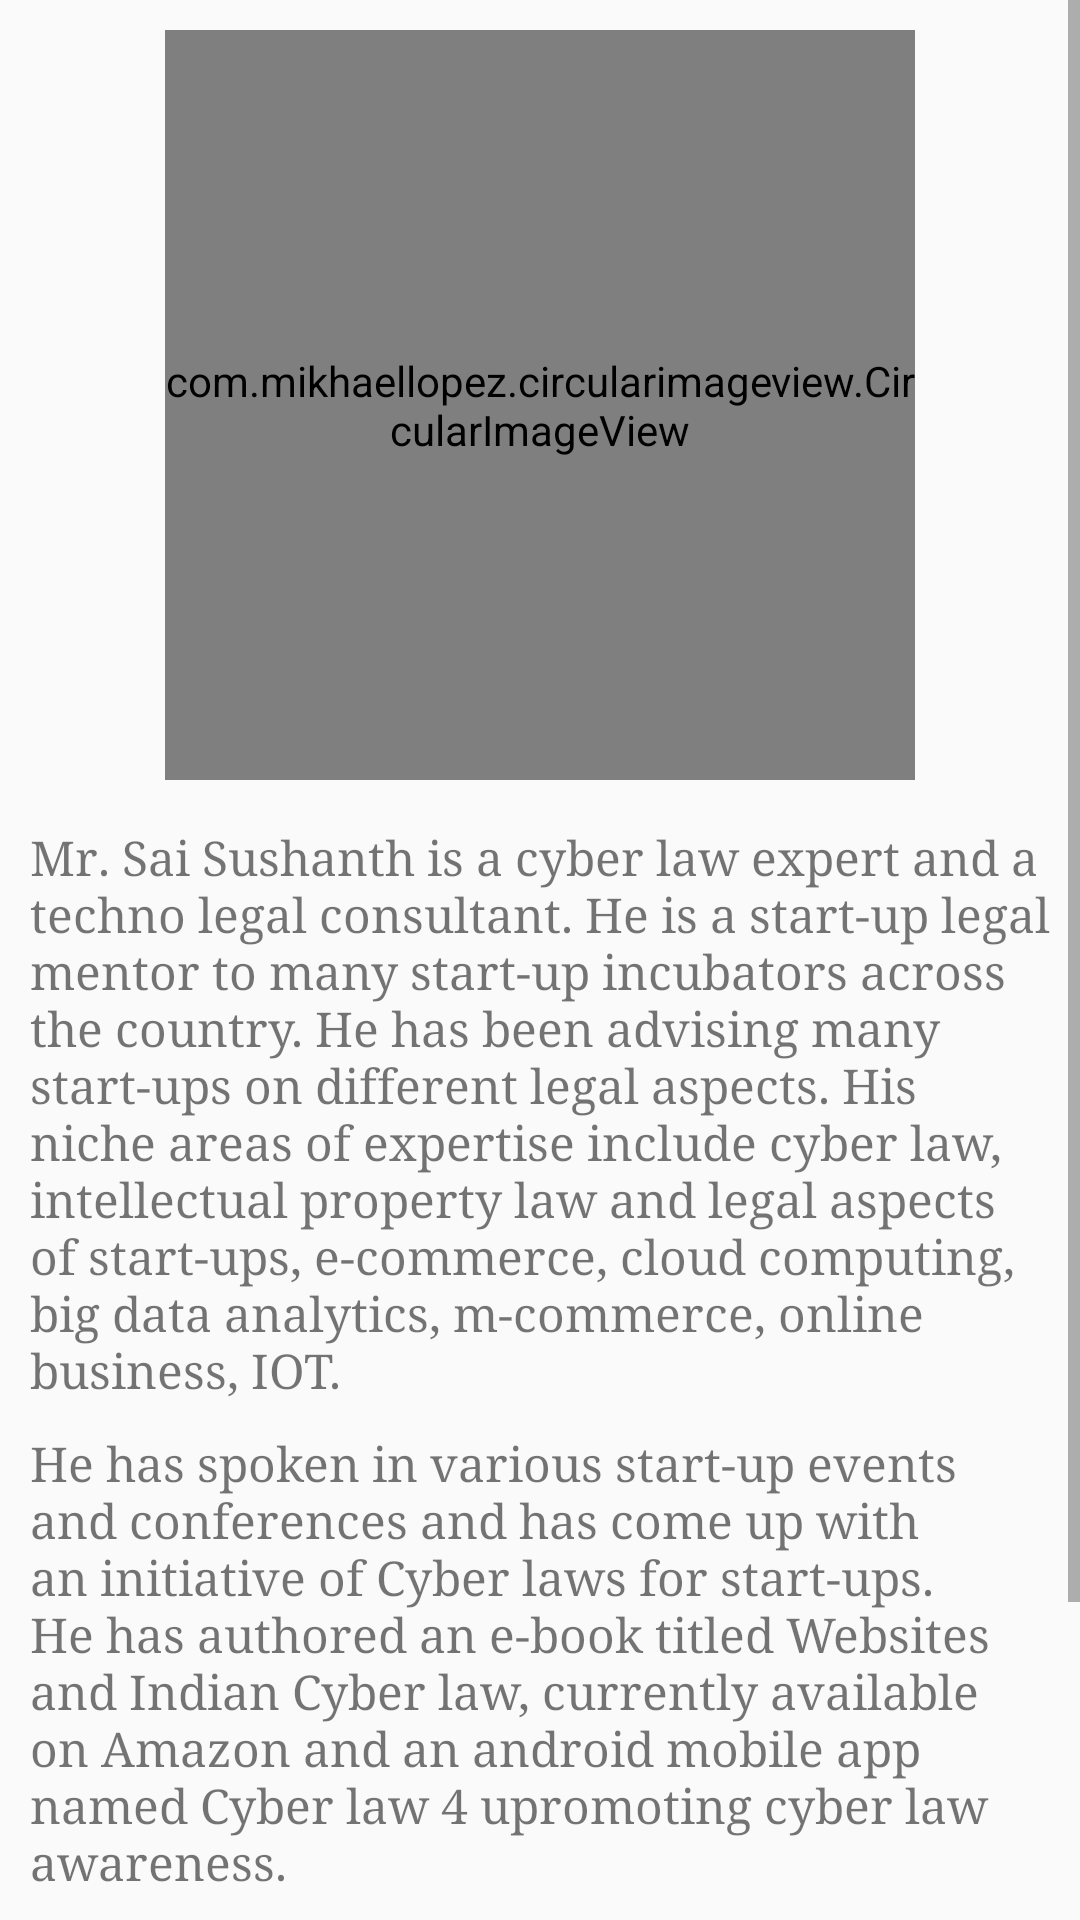

Layout XML and referenced resources for this Android screen:
<!-- AndroidManifest.xml: application theme AppTheme -->
<!-- res/layout/fragment_legal_mentor.xml -->
<FrameLayout xmlns:android="http://schemas.android.com/apk/res/android"
    xmlns:tools="http://schemas.android.com/tools"
    android:layout_width="match_parent"
    android:layout_height="match_parent"
    xmlns:app="http://schemas.android.com/apk/res-auto"
    tools:context="com.thestartup.startuplegalconnect.fragments.LegalMentorFragment">
    <ScrollView
        android:layout_width="match_parent"
        android:layout_height="match_parent">
        <LinearLayout
            android:layout_width="match_parent"
            android:layout_height="match_parent"
            android:orientation="vertical"
            android:padding="10dp">
            <com.mikhaellopez.circularimageview.CircularImageView
                android:layout_width="250dp"
                android:layout_height="250dp"
                app:civ_border_color="#EEEEEE"
                app:civ_border_width="4dp"
                app:civ_shadow="true"
                app:civ_shadow_radius="10"
                app:civ_shadow_color="#8BC34A"
                android:layout_gravity="center_horizontal"
                android:id="@+id/mentorImageView"/>

            <TextView
                android:layout_width="match_parent"
                android:layout_height="wrap_content"
                android:text="@string/para1"
                android:layout_marginTop="15dp"
                android:textSize="16sp"
                android:fontFamily="serif"/>

            <TextView
                android:layout_width="match_parent"
                android:layout_height="wrap_content"
                android:text="@string/para2"
                android:layout_marginTop="10dp"
                android:textSize="16sp"
                android:fontFamily="serif"/>

            <TextView
                android:layout_width="fill_parent"
                android:layout_height="wrap_content"
                android:text="@string/para3"
                android:layout_marginTop="10dp"
                android:textSize="16sp"
                android:fontFamily="serif"/>
        </LinearLayout>
    </ScrollView>
</FrameLayout>
<!-- resources referenced by this layout -->
<resources>
  <string name="para1">Mr. Sai Sushanth is a cyber law expert and a techno legal consultant. He is a start-up legal mentor to many start-up incubators across the country.
      He has been advising many start-ups on different legal aspects. His niche areas of expertise include cyber law, intellectual property law and legal aspects of start-ups,
          e-commerce, cloud computing, big data analytics, m-commerce, online business, IOT.</string>
  <string name="para2">He has spoken in various start-up events and conferences and has come up with an initiative of "Cyber laws for start-ups". He has authored an e-book titled
      "Websites and Indian Cyber law", currently available on Amazon and an android mobile app named "Cyber law 4 u" promoting cyber law awareness.</string>
  <string name="para3">He is one among the 45 cyber law auditors in India. He is regularly interviewed by media as a cyber law expert and has addressed various cyber legal
      issues including social media and law, e-commerce and legal aspects, cyber crimes &amp; law.</string>
  <style name="AppTheme" parent="Theme.AppCompat.Light.NoActionBar">
          
          <item name="colorPrimary">@color/colorPrimary</item>
          <item name="colorPrimaryDark">@color/colorPrimaryDark</item>
          <item name="colorAccent">@color/colorAccent</item>
      </style>
  <color name="colorPrimary">#3F51B5</color>
  <color name="colorPrimaryDark">#303F9F</color>
  <color name="colorAccent">#FF4081</color>
</resources>
